Run: headless pygame with SDL's dummy video driver; simulated clock (each Clock.tick advances the game by its frame time, no real sleeping); random seed 0; keys injected as events and as key.get_pressed() state; no mouse input.
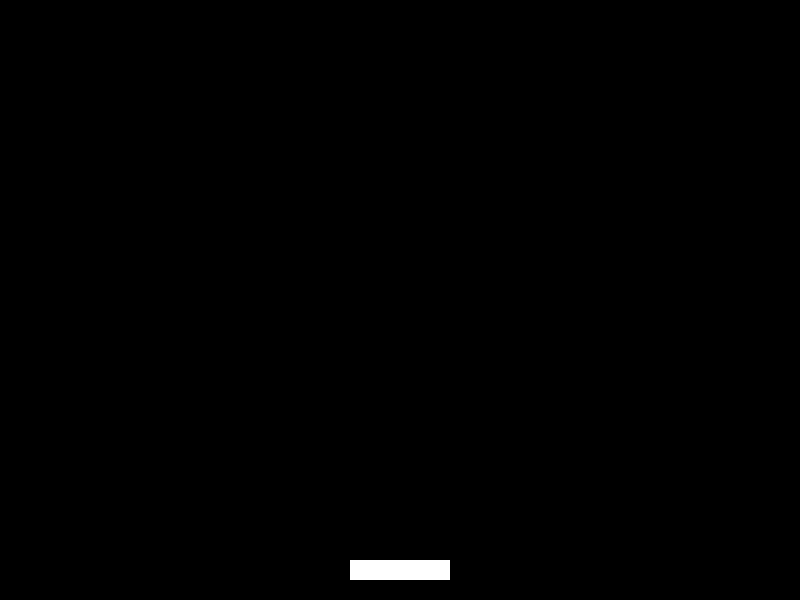
Frame 1 of 4 · flips 1–60 · no input
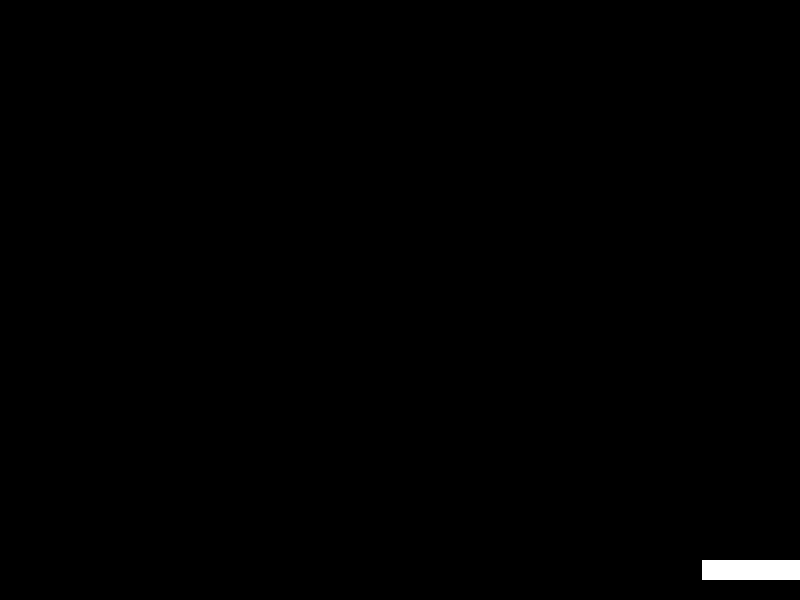
Frame 2 of 4 · flips 61–180 · tapped SPACE, RETURN · held RIGHT (→), D
Frame 3 of 4 · flips 181–300 · held DOWN (↓), S · screen unchanged from frame 2, image omitted
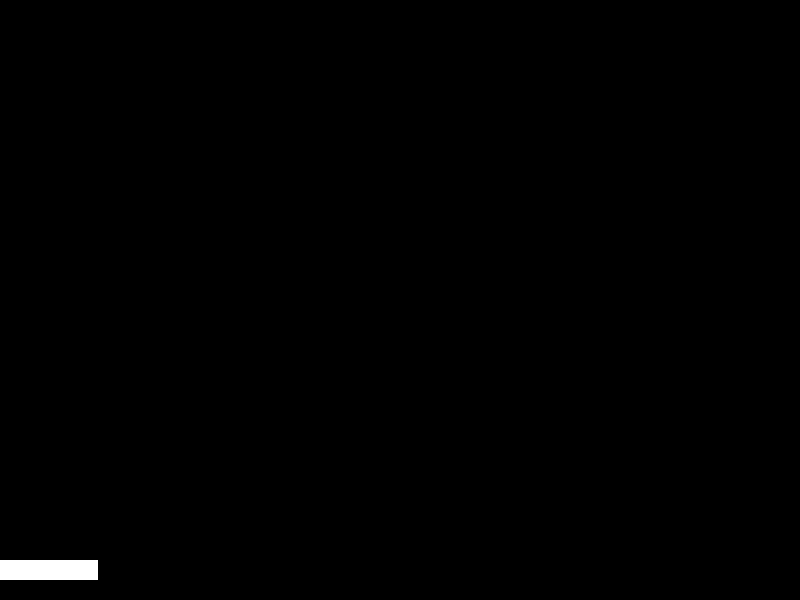
Frame 4 of 4 · flips 301–420 · held LEFT (←), A, UP (↑), W

The pygame program that drew these frames:

import pygame
import sys


pygame.init()

# Screen <=========================================

# Screen dimensions
SCREEN_WIDTH = 800
SCREEN_HEIGHT = 600
FPS = 60

# Colors
BLACK = (0, 0, 0)
WHITE = (255, 255, 255)
RED = (255, 0, 0)
BLUE = (0, 0, 255)

# Create screen
screen = pygame.display.set_mode((SCREEN_WIDTH, SCREEN_HEIGHT))
pygame.display.set_caption("Brick Breaker")


# Clock for controlling the frame rate
clock = pygame.time.Clock()


# Paddle <=========================================

# Properties
PADDLE_WIDTH = 100
PADDLE_HEIGHT = 20
PADDLE_COLOR = WHITE
PADDLE_SPEED = 8

class Paddle:
    def __init__(self):
        self.rect = pygame.Rect(SCREEN_WIDTH // 2 - PADDLE_WIDTH // 2, 
                                SCREEN_HEIGHT - 40, PADDLE_WIDTH, PADDLE_HEIGHT)

    def move(self, keys):
        if keys[pygame.K_LEFT] and self.rect.left > 0:
            self.rect.x -= PADDLE_SPEED
        if keys[pygame.K_RIGHT] and self.rect.right < SCREEN_WIDTH:
            self.rect.x += PADDLE_SPEED

    def draw(self):
        pygame.draw.rect(screen, PADDLE_COLOR, self.rect)


# Main loop <=========================================

def main():

    paddle = Paddle()

    running = True
    while running:
        for event in pygame.event.get():
            if event.type == pygame.QUIT:
                running = False

        # Fill the screen with black
        screen.fill(BLACK)

        # Get key states and update paddle
        keys = pygame.key.get_pressed()
        paddle.move(keys)

        # Draw the paddle
        paddle.draw()

        # Refresh the game window
        pygame.display.flip()

        # Tick the clock
        clock.tick(FPS)

    pygame.quit()
    sys.exit()

if __name__ == "__main__":
    main()
